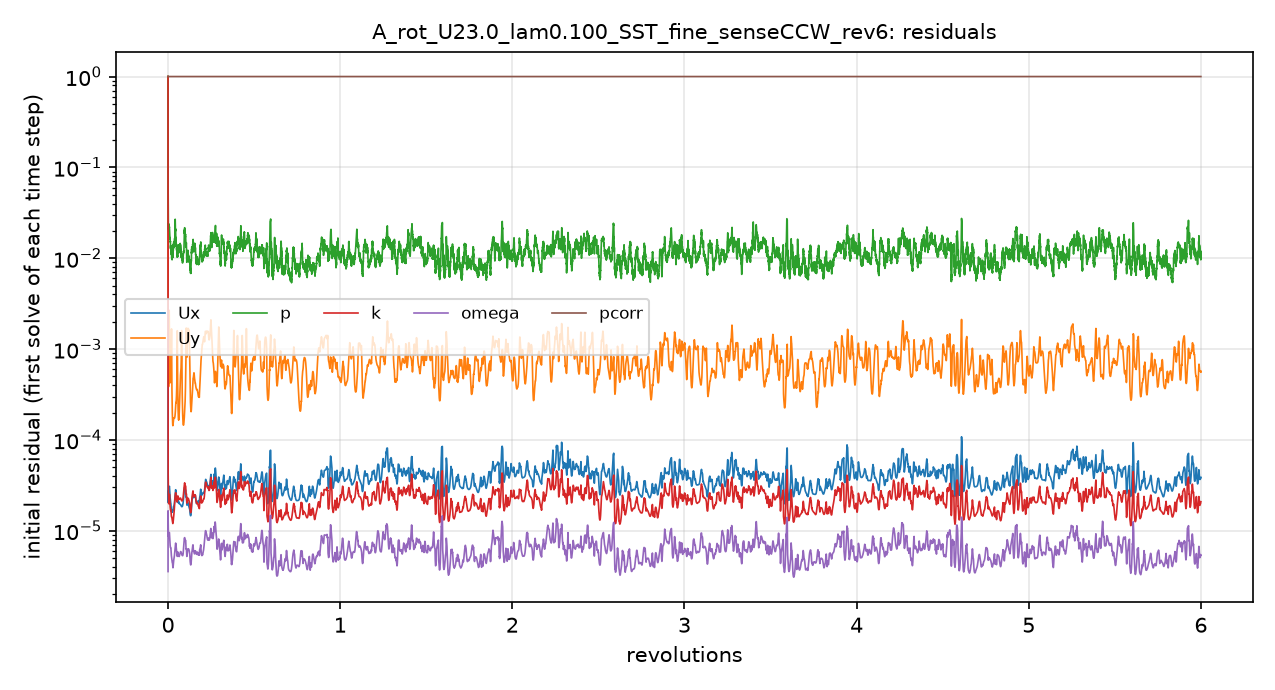

The data file committed next to this chart (first rows):
# first initial residual per time step; …
t_s, Ux_initial, Uy_initial, p_initial, k_initial, omega_initial, pcorr_initial
1.2000004e-06, 1, 1, 1, 1, 3.5536681e-06, 1
0.000116, 2.4585902e-05, 0.002201, 0.05682, 5.3776051e-05, 1.433514e-05, 1
0.0003138, 2.5233134e-05, 0.0008924, 0.03231, 2.9653274e-05, 1.0142502e-05, 1
0.0005234, 2.4366119e-05, 0.0004745, 0.02432, 2.5515137e-05, 8.8612296e-06, 1
0.0007622, 2.6595426e-05, 0.0003864, 0.02212, 2.1553371e-05, 8.9781951e-06, 1
0.001058, 2.7752945e-05, 0.0004477, 0.02098, 1.9873969e-05, 9.1744025e-06, 1
0.001382, 2.9220487e-05, 0.0009596, 0.01906, 2.1268374e-05, 9.256633e-06, 1
0.001747, 3.0170851e-05, 0.002661, 0.02338, 2.2927838e-05, 9.4151891e-06, 1
0.002162, 3.0832136e-05, 0.001383, 0.02113, 2.5137153e-05, 9.526951e-06, 1
0.002561, 2.7711106e-05, 0.0006886, 0.01914, 2.2944368e-05, 8.3436053e-06, 1
0.002933, 2.5024928e-05, 0.0004945, 0.01847, 2.0237749e-05, 7.5015911e-06, 1
0.003304, 2.2902667e-05, 0.0004331, 0.01706, 1.8585293e-05, 6.9782759e-06, 1
0.00365, 2.1691644e-05, 0.0004308, 0.01546, 1.7443067e-05, 6.6312387e-06, 1
0.004008, 2.0851947e-05, 0.0004654, 0.01492, 1.6829449e-05, 6.5113672e-06, 1
0.00435, 2.0140664e-05, 0.000521, 0.01314, 1.6828529e-05, 6.4653902e-06, 1
0.004691, 1.898052e-05, 0.0006011, 0.01329, 1.6383879e-05, 6.2133988e-06, 1
0.005024, 1.7552774e-05, 0.0007492, 0.01257, 1.53138e-05, 5.7503076e-06, 1
0.005321, 1.6675867e-05, 0.001064, 0.01132, 1.4521289e-05, 5.3587302e-06, 1
0.005605, 1.6270476e-05, 0.001596, 0.01174, 1.4151245e-05, 5.1611524e-06, 1
0.005893, 1.6120651e-05, 0.0007021, 0.01074, 1.4134162e-05, 4.9946222e-06, 1
0.006164, 1.5988942e-05, 0.0004138, 0.009696, 1.3947488e-05, 4.8001842e-06, 1
0.006431, 1.5949856e-05, 0.000289, 0.01053, 1.3573796e-05, 4.6392998e-06, 1
0.00671, 1.6053448e-05, 0.0002214, 0.01091, 1.3032064e-05, 4.5000301e-06, 1
0.006978, 1.635541e-05, 0.0001841, 0.01017, 1.265445e-05, 4.409914e-06, 1
0.007248, 1.6824027e-05, 0.0001634, 0.01061, 1.254958e-05, 4.3698267e-06, 1
0.007526, 1.654482e-05, 0.0001469, 0.009862, 1.2063468e-05, 4.082914e-06, 1
0.007783, 1.6580946e-05, 0.0001438, 0.01168, 1.2036141e-05, 3.9300161e-06, 1
0.008042, 1.6962949e-05, 0.0001484, 0.01316, 1.2252336e-05, 3.9357004e-06, 1
0.008318, 1.7526399e-05, 0.0001572, 0.01202, 1.2673817e-05, 4.0871203e-06, 1
0.008589, 1.7907491e-05, 0.0001666, 0.01431, 1.334505e-05, 4.3274389e-06, 1
0.008869, 1.8520445e-05, 0.0001736, 0.01321, 1.4140156e-05, 4.6055555e-06, 1
0.009168, 1.8613394e-05, 0.0001754, 0.01453, 1.4706783e-05, 4.7563103e-06, 1
0.009457, 1.8818649e-05, 0.0001748, 0.01467, 1.5333929e-05, 4.8810805e-06, 1
0.009749, 1.9059766e-05, 0.0001733, 0.01416, 1.60902e-05, 4.9969368e-06, 1
0.01006, 1.9519314e-05, 0.0001727, 0.0151, 1.7108911e-05, 5.1508101e-06, 1
0.01036, 2.0276893e-05, 0.0001734, 0.0151, 1.8315595e-05, 5.4111891e-06, 1
0.01067, 2.1386604e-05, 0.0001755, 0.0161, 1.9929888e-05, 5.7856813e-06, 1
0.011, 2.2885106e-05, 0.0001799, 0.0165, 2.1955896e-05, 6.2412695e-06, 1
0.01134, 2.446118e-05, 0.0001878, 0.02188, 2.3792463e-05, 6.5828641e-06, 1
0.0117, 2.5892103e-05, 0.0002018, 0.02406, 2.4977384e-05, 6.8362726e-06, 1
0.01206, 2.7353257e-05, 0.0002269, 0.02069, 2.5693497e-05, 7.0930439e-06, 1
0.01244, 2.7570156e-05, 0.0002486, 0.01735, 2.5294378e-05, 7.1406289e-06, 1
0.01282, 2.6284226e-05, 0.0002568, 0.015, 2.3728e-05, 6.7861235e-06, 1
0.01317, 2.5205281e-05, 0.0002714, 0.01396, 2.2881923e-05, 6.5259252e-06, 1
0.01351, 2.4138213e-05, 0.0002997, 0.01354, 2.2182326e-05, 6.1941178e-06, 1
0.01386, 2.2965615e-05, 0.0003516, 0.01248, 2.1463694e-05, 5.795222e-06, 1
0.01417, 2.1971323e-05, 0.0004381, 0.01165, 2.0958316e-05, 5.488414e-06, 1
0.01448, 2.1234108e-05, 0.0006237, 0.011, 2.0789479e-05, 5.2946872e-06, 1
0.01479, 2.0905295e-05, 0.001244, 0.01099, 2.1080495e-05, 5.2207159e-06, 1
0.01509, 2.0919622e-05, 0.0009679, 0.01089, 2.1753502e-05, 5.28508e-06, 1
0.01539, 2.1347124e-05, 0.0005043, 0.0104, 2.2767861e-05, 5.5017232e-06, 1
0.01572, 2.2054602e-05, 0.0003346, 0.01335, 2.3936243e-05, 5.7771906e-06, 1
0.01604, 2.1394175e-05, 0.0002456, 0.01346, 2.3465015e-05, 5.6345334e-06, 1
0.01634, 2.0557515e-05, 0.0001968, 0.01336, 2.2629386e-05, 5.3896763e-06, 1
0.01665, 2.031188e-05, 0.000173, 0.01228, 2.2342627e-05, 5.2913529e-06, 1
0.01695, 2.0720035e-05, 0.0001674, 0.01286, 2.2762818e-05, 5.4260788e-06, 1
0.01725, 2.0577996e-05, 0.000166, 0.01212, 2.2458287e-05, 5.3368411e-06, 1
0.01756, 2.0252255e-05, 0.000173, 0.01257, 2.2115454e-05, 5.2267162e-06, 1
0.01786, 2.0034803e-05, 0.0001875, 0.01334, 2.2095615e-05, 5.2026876e-06, 1
... 4,941 more rows
